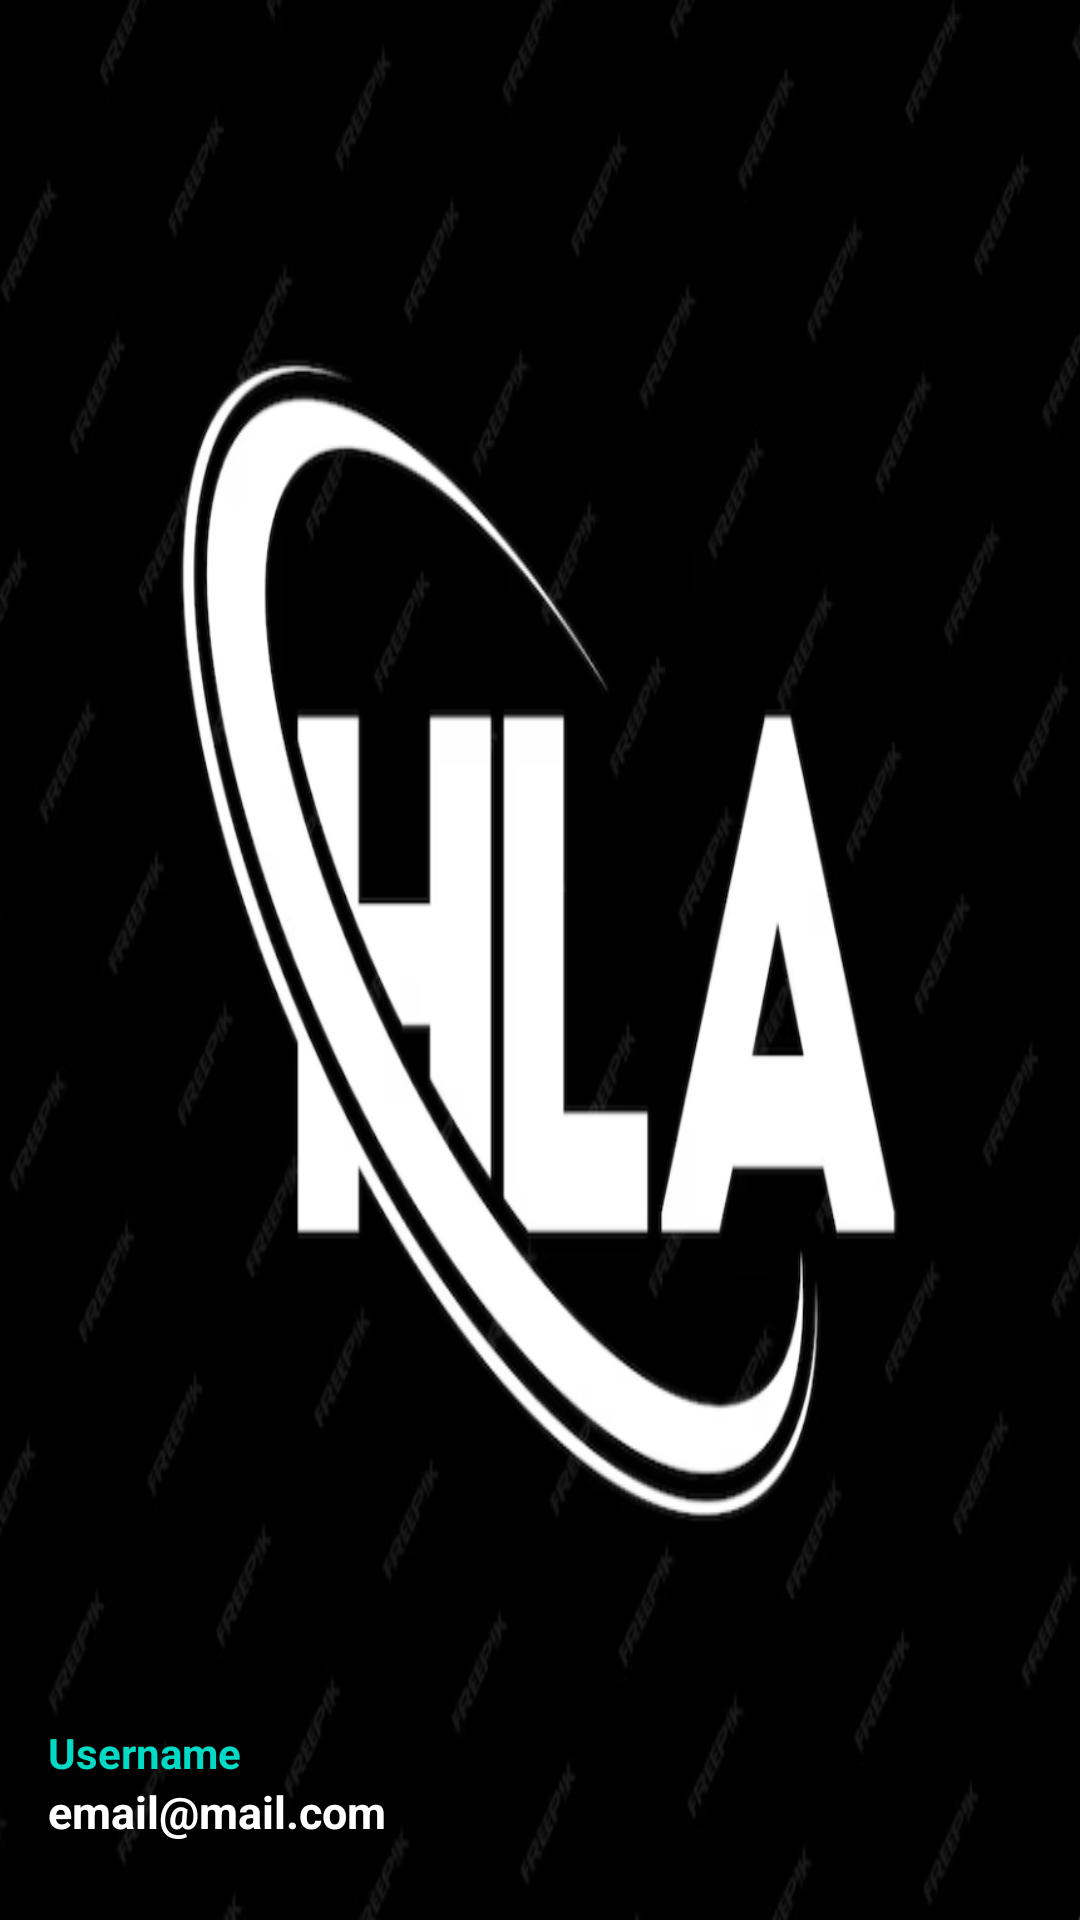

Write the Android layout XML for this screen, with the resource values it uses.
<!-- AndroidManifest.xml: application theme Theme.Vortex1Application4 -->
<!-- res/layout/nav_header.xml -->
<?xml version="1.0" encoding="utf-8"?>
<LinearLayout
    xmlns:android="http://schemas.android.com/apk/res/android"
    android:orientation="vertical"
    android:layout_width="match_parent"
    android:layout_height="176dp"
    android:gravity="bottom"
    android:padding="16dp"
    android:background="@drawable/menu_header_img"
    android:theme="@style/ThemeOverlay.AppCompat.Dark"
    >

    <TextView
        android:id="@+id/usernameTextView"
        android:layout_width="wrap_content"
        android:layout_height="wrap_content"
        android:text="Username"
        android:textColor="@color/teal_200"
        android:textStyle="bold"
        />
    <TextView
        android:layout_width="wrap_content"
        android:layout_height="wrap_content"
        android:text="email@mail.com"
        android:textColor="@color/white"
        android:textStyle="bold"
        android:textSize="15dp"
        android:layout_marginBottom="10dp"

        />



</LinearLayout>
<!-- resources referenced by this layout -->
<resources>
  <color name="teal_200">#FF03DAC5</color>
  <color name="white">#FFFFFFFF</color>
  <!-- drawable menu_header_img: png bitmap (drawable, 124545 bytes) -->
  <style name="Theme.Vortex1Application4" parent="Base.Theme.Vortex1Application4" />
  <style name="Base.Theme.Vortex1Application4" parent="Theme.Material3.DayNight.NoActionBar">
          
          
      </style>
</resources>
